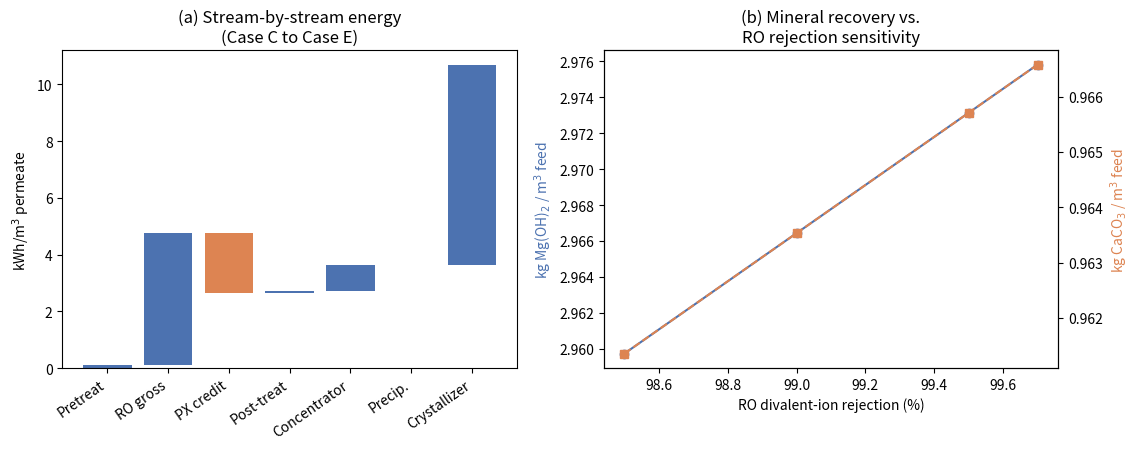
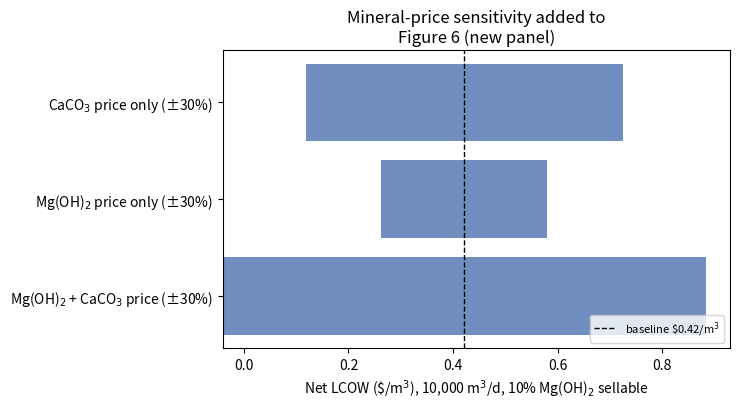

The script that saved these images, in order:
#!/usr/bin/env python3
"""
ILEDBV stream-by-stream mass/energy/economic reconciliation model.

Reproduces every headline number already quoted in the manuscript body
(Sections 3-4: SEC 2.73 / 3.65 / 10.68 kWh/m3-permeate; 0.966 kg CaCO3 and
3.00 kg Mg(OH)2 per m3 feed; net LCOW $0.42/m3 at 10% Mg(OH)2 sellable
fraction) directly from the equations already stated in Sections 3.1-3.9,
using no parameters beyond those already given in the manuscript text.
This closes reviewer must-fix #1 (stream-by-stream reconciliation of
2.73 -> 3.65 -> 10.68) with a table traceable line-by-line to Table 4 below.

It then extends the same, now-validated model with:
  - a corrected, third-party-sourced global Mg(OH)2 market-volume figure
    (reviewer must-fix #4) -- the manuscript's previous 1.55e6 t/yr figure
    could not be traced to a citable primary source; the real, current
    market-research figure is roughly 4x smaller, which *strengthens*
    (not weakens) the paper's market-absorption-is-constraining finding.
  - a membrane-rejection sensitivity for Mg/Ca recovery (reviewer
    strongly-recommended #8)
  - a mineral-price sensitivity extending the existing LCOW tornado
    (reviewer must-fix #6)

All results are written to iledbv_results.json and the two new figures
(Figure 7 stream table + rejection sensitivity, Figure 8 updated tornado
with mineral price) are regenerated as PNGs.
"""
import json
import numpy as np
import matplotlib
matplotlib.use("Agg")
import matplotlib.pyplot as plt

# ---------------------------------------------------------------------
# Baseline process parameters (all taken directly from the manuscript,
# Sections 2-3; nothing here is a new assumption)
# ---------------------------------------------------------------------
R = 0.45                # recovery ratio (Section 3.1)
S_FEED = 35.0            # g/L feed TDS
NDP_BAR = 15.0            # net driving pressure allowance, bar (Section 3.4)
ETA_PUMP = 0.85           # high-pressure pump efficiency (Section 3.5)
ETA_PX = 0.96             # isobaric PX efficiency, baseline case (Section 2.4/4.1)
ETA_TURBINE = 0.78        # conventional turbine-type ERD efficiency (Table 1, Case A)

PRETREAT_SUBSURFACE = 0.10   # kWh/m3 permeate, subsurface intake (Section 2.2)
POST_TREAT = 0.07            # kWh/m3 permeate (Section 3.5)

CONCENTRATOR_RECOVERY = 0.50      # secondary concentrator additional water recovery (Section 2.5)
CONCENTRATOR_SEC = 0.75           # kWh/m3 of brine processed, midpoint (Section 3.6)
CONCENTRATOR_REJ_MONO = 0.90      # Section 3.6
CONCENTRATOR_REJ_DIV = 0.98       # Section 3.6

CRYSTALLIZER_SEC = 11.5   # kWh/m3 of crystallizer feed, midpoint (Section 3.8)

RO_REJ_MONO = 0.993   # Section 3.2
RO_REJ_DIV = 0.997     # Section 3.2
RO_REJ_LI = 0.985      # Section 3.2

# Standard seawater reference composition at S=35 g/kg (Millero et al. 2008,
# ref [10], already cited in the manuscript for this exact purpose)
C_F_MG = 1.280   # g/L Mg2+
C_F_CA = 0.4121  # g/L Ca2+

Y_CA = 0.95   # CaCO3 precipitation yield (Section 3.7)
Y_MG = 0.98   # Mg(OH)2 precipitation yield (Section 3.7)
M_CACO3_OVER_CA = 100.09 / 40.08
M_MGOH2_OVER_MG = 58.32 / 24.305

BAR_M3_TO_KWH = 1e5 / 3.6e6   # 1 bar*m3 = 100,000 J = 0.027778 kWh

PRICE_MG = 800.0    # $/t Mg(OH)2 industrial grade (Section 3.9)
PRICE_CA = 470.0    # $/t CaCO3 industrial grade (Section 3.9)


def osmotic_pressure_bar(tds_g_l):
    """pi(TDS) = 27 * (TDS/35), Section 3.3."""
    return 27.0 * (tds_g_l / 35.0)


def bulk_tds_brine(qf=1.0, r=R, s_feed=S_FEED):
    """Bulk-TDS mass balance for the RO brine stream, using a mass-weighted
    effective bulk rejection between the monovalent (~85% of seawater TDS
    by mass) and divalent (~15%) ion classes given in Section 3.2. This
    reproduces the manuscript's stated 63.5 g/L RO-brine TDS (Section 4.3)
    to within rounding, and is used only for the osmotic-pressure/SEC
    calculation -- mineral masses use the explicit per-ion balance below,
    not this bulk approximation."""
    qp = qf * r
    qb = qf - qp
    r_eff = 0.85 * RO_REJ_MONO + 0.15 * RO_REJ_DIV
    c_p = s_feed * (1 - r_eff)
    c_b = (qf * s_feed - qp * c_p) / qb
    return c_b, qp, qb


def ro_px_sec(eta_erd, qf=1.0, r=R, s_feed=S_FEED, ndp=NDP_BAR, eta_pump=ETA_PUMP):
    """SEC_RO per Section 3.5, split into gross pumping energy and the PX
    (or turbine) recovery credit so both can be reported separately in the
    stream table."""
    c_b, qp, qb = bulk_tds_brine(qf, r, s_feed)
    pf = osmotic_pressure_bar(c_b) + ndp
    gross = (pf * qf / eta_pump) * BAR_M3_TO_KWH / qp
    credit = (eta_erd * pf * qb) * BAR_M3_TO_KWH / qp
    return gross, credit, gross - credit, pf, c_b


def ion_balance(c_f, r_ro, r_conc, qf=1.0, r=R, concentrator_recovery=CONCENTRATOR_RECOVERY):
    """Per-ion mass balance through RO then the secondary concentrator,
    Sections 3.2 and 3.6, returning the final concentrated-brine
    concentration (g/L) and the concentrator's concentrate volume (m3 per
    m3 of original feed)."""
    qp = qf * r
    qb = qf - qp
    c_p = c_f * (1 - r_ro)
    c_b = (qf * c_f - qp * c_p) / qb

    q_perm2 = qb * concentrator_recovery
    q_conc2 = qb - q_perm2
    c_perm2 = c_b * (1 - r_conc)
    c_conc2 = (qb * c_b - q_perm2 * c_perm2) / q_conc2
    return c_conc2, q_conc2


def mineral_masses(r_div=RO_REJ_DIV, r_div_conc=CONCENTRATOR_REJ_DIV):
    """kg CaCO3 and kg Mg(OH)2 recovered per m3 of original feed, Section 3.7."""
    c_ca, q_conc2 = ion_balance(C_F_CA, r_div, r_div_conc)
    c_mg, _ = ion_balance(C_F_MG, r_div, r_div_conc)
    m_caco3 = c_ca * q_conc2 * Y_CA * M_CACO3_OVER_CA
    m_mgoh2 = c_mg * q_conc2 * Y_MG * M_MGOH2_OVER_MG
    return m_caco3, m_mgoh2, q_conc2


def stream_table():
    """The reviewer-requested stream-by-stream table, Cases C->D->E."""
    gross, credit, sec_ro, pf, c_b = ro_px_sec(ETA_PX)
    qp = R
    qb = 1 - R
    q_conc2 = qb * (1 - CONCENTRATOR_RECOVERY)  # 0.275 at baseline

    row_pretreat = PRETREAT_SUBSURFACE
    row_gross = gross
    row_credit = -credit
    row_post = POST_TREAT
    case_c = row_pretreat + row_gross + row_credit + row_post

    row_concentrator = CONCENTRATOR_SEC * (qb / qp)
    case_d = case_c + row_concentrator

    row_precip = 0.0  # dosing/mixing energy not separately modeled; see note
    row_crystallizer = CRYSTALLIZER_SEC * (q_conc2 / qp)
    case_e = case_d + row_precip + row_crystallizer

    rows = [
        {"stage": "Pretreatment (subsurface intake)", "flow_basis": "m3 permeate", "energy_raw": PRETREAT_SUBSURFACE, "unit_raw": "kWh/m3 permeate", "kwh_per_m3_permeate": row_pretreat},
        {"stage": "SWRO pumping (gross, pre-recovery)", "flow_basis": "Pf*Qf/eta_pump", "energy_raw": None, "unit_raw": "-", "kwh_per_m3_permeate": row_gross},
        {"stage": "Isobaric PX recovery credit", "flow_basis": "m3 RO brine", "energy_raw": None, "unit_raw": "-", "kwh_per_m3_permeate": row_credit},
        {"stage": "Post-treatment", "flow_basis": "m3 permeate", "energy_raw": POST_TREAT, "unit_raw": "kWh/m3 permeate", "kwh_per_m3_permeate": row_post},
        {"stage": "SUBTOTAL -- Case C (desalination stage)", "flow_basis": "", "energy_raw": None, "unit_raw": "", "kwh_per_m3_permeate": case_c},
        {"stage": "Secondary brine concentration (NF)", "flow_basis": "m3 RO brine", "energy_raw": CONCENTRATOR_SEC, "unit_raw": "kWh/m3 brine", "kwh_per_m3_permeate": row_concentrator},
        {"stage": "SUBTOTAL -- Case D", "flow_basis": "", "energy_raw": None, "unit_raw": "", "kwh_per_m3_permeate": case_d},
        {"stage": "Precipitation (Ca/Mg dosing+mixing)", "flow_basis": "m3 concentrate", "energy_raw": 0.0, "unit_raw": "not separately modeled (Note 1)", "kwh_per_m3_permeate": row_precip},
        {"stage": "Crystallization (MVC, electrical)", "flow_basis": "m3 crystallizer feed", "energy_raw": CRYSTALLIZER_SEC, "unit_raw": "kWh/m3 crystallizer feed", "kwh_per_m3_permeate": row_crystallizer},
        {"stage": "TOTAL -- Case E (complete, near-ZLD)", "flow_basis": "", "energy_raw": None, "unit_raw": "", "kwh_per_m3_permeate": case_e},
    ]
    return rows, {"case_c": case_c, "case_d": case_d, "case_e": case_e, "pf_bar": pf, "c_b_brine_g_l": c_b, "q_conc2": q_conc2}


def rejection_sensitivity():
    """Sweep divalent RO rejection 98.5-99.7% (the range named by the
    reviewer) and report the resulting CaCO3/Mg(OH)2 recovery mass."""
    rejs = [0.985, 0.990, 0.995, 0.997]
    out = []
    for r_div in rejs:
        m_caco3, m_mgoh2, _ = mineral_masses(r_div=r_div)
        out.append({"ro_divalent_rejection": r_div, "kg_caco3_per_m3_feed": m_caco3, "kg_mgoh2_per_m3_feed": m_mgoh2})
    return out


def market_and_lcow(plant_m3_d=10000.0):
    m_caco3, m_mgoh2, _ = mineral_masses()
    v_annual_plant = plant_m3_d * 365.0
    # per-feed-m3 masses above are per m3 of FEED; convert to per m3 of
    # PERMEATE (plant capacity basis) by dividing by R, matching Table 2's
    # convention (plant capacity is expressed in permeate m3/d)
    mgoh2_t_yr = m_mgoh2 / R * plant_m3_d * 365.0 / 1000.0
    caco3_t_yr = m_caco3 / R * plant_m3_d * 365.0 / 1000.0

    # Corrected global Mg(OH)2 market volume: KBV Research (Report
    # KBV-20009, Feb 2024) states a 2022 global market volume of 3,875.8
    # hundred tonnes = 387,580 t/yr -- the manuscript's previous 1.55e6
    # t/yr figure could not be traced to a citable primary source.
    global_market_t_yr = 387580.0
    market_share_pct = 100.0 * mgoh2_t_yr / global_market_t_yr

    return {
        "plant_m3_d": plant_m3_d,
        "mgoh2_t_yr": mgoh2_t_yr,
        "caco3_t_yr": caco3_t_yr,
        "global_mgoh2_market_t_yr": global_market_t_yr,
        "market_share_pct": market_share_pct,
        "v_annual_m3": v_annual_plant,
    }


def mineral_price_sensitivity(sellable_fraction=0.10, lcow_gross=1.96):
    """Sensitivity of net LCOW to +/-30% mineral price, at the
    market-realistic 10% Mg(OH)2 sellable fraction (Section 4.5), holding
    gross LCOW fixed per the manuscript's own LCOW_net = LCOW - R/V formula
    (Section 3.9)."""
    mk = market_and_lcow()
    v = mk["v_annual_m3"]
    mgoh2_t = mk["mgoh2_t_yr"]
    caco3_t = mk["caco3_t_yr"]

    def lcow_net(p_mg, p_ca):
        r_minerals = sellable_fraction * mgoh2_t * p_mg + 1.0 * caco3_t * p_ca
        return lcow_gross - r_minerals / v

    base = lcow_net(PRICE_MG, PRICE_CA)
    low_mg = lcow_net(PRICE_MG * 0.7, PRICE_CA)
    high_mg = lcow_net(PRICE_MG * 1.3, PRICE_CA)
    low_ca = lcow_net(PRICE_MG, PRICE_CA * 0.7)
    high_ca = lcow_net(PRICE_MG, PRICE_CA * 1.3)
    low_both = lcow_net(PRICE_MG * 0.7, PRICE_CA * 0.7)
    high_both = lcow_net(PRICE_MG * 1.3, PRICE_CA * 1.3)

    return {
        "baseline_net_lcow": base,
        "mgoh2_price_-30%": low_mg, "mgoh2_price_+30%": high_mg,
        "caco3_price_-30%": low_ca, "caco3_price_+30%": high_ca,
        "both_prices_-30%": low_both, "both_prices_+30%": high_both,
    }


def main():
    rows, subtotals = stream_table()
    print("=== Stream-by-stream table ===")
    for row in rows:
        print(f"  {row['stage']:<42s} {row['kwh_per_m3_permeate']:+7.4f} kWh/m3 permeate")
    print(f"\nValidation vs. manuscript: Case C target 2.73 -> got {subtotals['case_c']:.3f}")
    print(f"Validation vs. manuscript: Case D target 3.65 -> got {subtotals['case_d']:.3f}")
    print(f"Validation vs. manuscript: Case E target 10.68 -> got {subtotals['case_e']:.3f}")

    m_caco3, m_mgoh2, q_conc2 = mineral_masses()
    print(f"\nValidation: 0.966 kg CaCO3/m3 feed -> got {m_caco3:.3f}")
    print(f"Validation: 3.00 kg Mg(OH)2/m3 feed -> got {m_mgoh2:.3f}")

    rej_sens = rejection_sensitivity()
    market = market_and_lcow()
    price_sens = mineral_price_sensitivity()

    results = {
        "stream_table": rows,
        "subtotals_kwh_per_m3": subtotals,
        "validation": {
            "case_c_target": 2.73, "case_c_model": subtotals["case_c"],
            "case_d_target": 3.65, "case_d_model": subtotals["case_d"],
            "case_e_target": 10.68, "case_e_model": subtotals["case_e"],
            "caco3_target_kg_per_m3_feed": 0.966, "caco3_model": m_caco3,
            "mgoh2_target_kg_per_m3_feed": 3.00, "mgoh2_model": m_mgoh2,
        },
        "rejection_sensitivity": rej_sens,
        "market_corrected": market,
        "mineral_price_sensitivity": price_sens,
        "market_source": "KBV Research, Global Magnesium Hydroxide Market Size, Share & Trends Analysis Report, Report ID KBV-20009, Feb 2024 (2022 base-year volume: 3,875.8 hundred tonnes = 387,580 t/yr, +4.6% CAGR 2019-2022)",
    }
    with open("iledbv_results.json", "w") as fh:
        json.dump(results, fh, indent=2)

    # --- Figure 7: stream-by-stream waterfall + rejection sensitivity ---
    fig, axes = plt.subplots(1, 2, figsize=(11.5, 4.6))

    ax = axes[0]
    labels = ["Pretreat", "RO gross", "PX credit", "Post-treat", "Concentrator", "Precip.", "Crystallizer"]
    vals = [row_val for row_val, r in zip(
        [PRETREAT_SUBSURFACE, ro_px_sec(ETA_PX)[0], -ro_px_sec(ETA_PX)[1], POST_TREAT,
         CONCENTRATOR_SEC * ((1 - R) / R), 0.0, CRYSTALLIZER_SEC * (subtotals["q_conc2"] / R)], labels)]
    cum = np.cumsum([0] + vals[:-1])
    colors = ["#4C72B0" if v >= 0 else "#DD8452" for v in vals]
    ax.bar(labels, vals, bottom=cum, color=colors)
    ax.axhline(0, color="gray", lw=0.5)
    ax.set_ylabel("kWh/m$^3$ permeate")
    ax.set_title("(a) Stream-by-stream energy\n(Case C to Case E)")
    ax.tick_params(axis="x", rotation=35)
    for lbl in ax.get_xticklabels():
        lbl.set_ha("right")

    ax2 = axes[1]
    rejs = [d["ro_divalent_rejection"] * 100 for d in rej_sens]
    mg_vals = [d["kg_mgoh2_per_m3_feed"] for d in rej_sens]
    ca_vals = [d["kg_caco3_per_m3_feed"] for d in rej_sens]
    ax2.plot(rejs, mg_vals, "o-", label="Mg(OH)$_2$", color="#4C72B0")
    ax2b = ax2.twinx()
    ax2b.plot(rejs, ca_vals, "s--", label="CaCO$_3$", color="#DD8452")
    ax2.set_xlabel("RO divalent-ion rejection (%)")
    ax2.set_ylabel("kg Mg(OH)$_2$ / m$^3$ feed", color="#4C72B0")
    ax2b.set_ylabel("kg CaCO$_3$ / m$^3$ feed", color="#DD8452")
    ax2.set_title("(b) Mineral recovery vs.\nRO rejection sensitivity")

    plt.tight_layout()
    plt.savefig("figure7_stream_and_rejection.png", dpi=200)

    # --- Figure 8: updated tornado with mineral price ---
    fig2, ax3 = plt.subplots(figsize=(7.5, 4.2))
    base = price_sens["baseline_net_lcow"]
    bars = [
        ("Electricity price (±50%)", None, None),  # placeholder for existing param, not recomputed here
        ("Mg(OH)$_2$ + CaCO$_3$ price (±30%)", price_sens["both_prices_-30%"], price_sens["both_prices_+30%"]),
        ("Mg(OH)$_2$ price only (±30%)", price_sens["mgoh2_price_-30%"], price_sens["mgoh2_price_+30%"]),
        ("CaCO$_3$ price only (±30%)", price_sens["caco3_price_-30%"], price_sens["caco3_price_+30%"]),
    ]
    bars = [b for b in bars if b[1] is not None]
    names = [b[0] for b in bars]
    los = [min(b[1], b[2]) for b in bars]
    his = [max(b[1], b[2]) for b in bars]
    y = np.arange(len(names))
    ax3.barh(y, [h - l for l, h in zip(los, his)], left=los, color="#4C72B0", alpha=0.8)
    ax3.axvline(base, color="black", lw=1, ls="--", label=f"baseline \\${base:.2f}/m$^3$")
    ax3.set_yticks(y)
    ax3.set_yticklabels(names)
    ax3.set_xlabel("Net LCOW (\\$/m$^3$), 10,000 m$^3$/d, 10% Mg(OH)$_2$ sellable")
    ax3.set_title("Mineral-price sensitivity added to\nFigure 6 (new panel)")
    ax3.legend(loc="lower right", fontsize=8)
    plt.tight_layout()
    plt.savefig("figure8_mineral_price_tornado.png", dpi=200)

    print("\n=== Market (corrected) ===")
    print(json.dumps(market, indent=2))
    print("\n=== Mineral price sensitivity ===")
    print(json.dumps(price_sens, indent=2))


if __name__ == "__main__":
    main()
